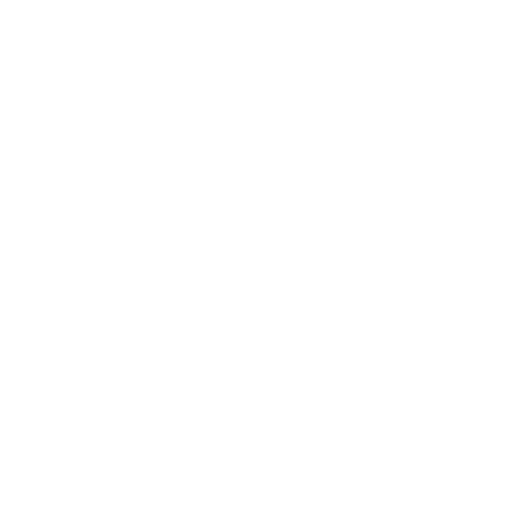
t = 0.00 s
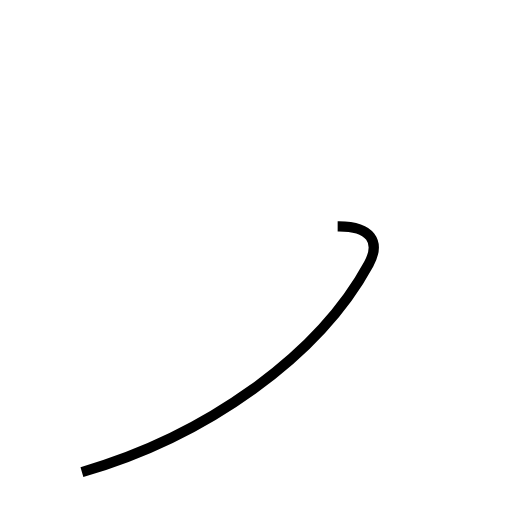
t = 1.25 s
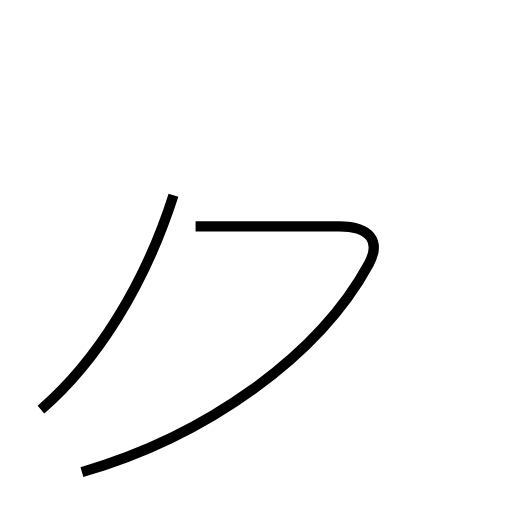
t = 2.42 s
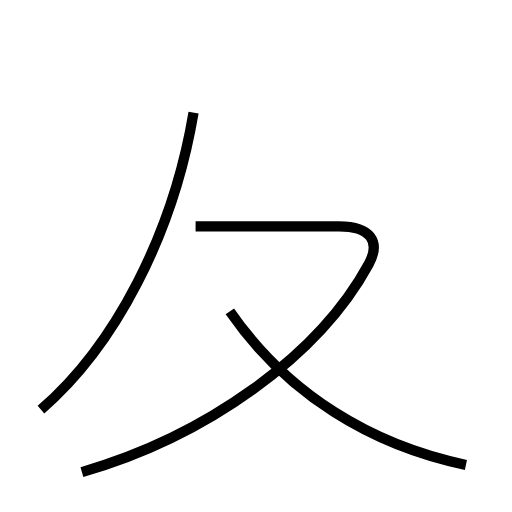
t = 3.51 s
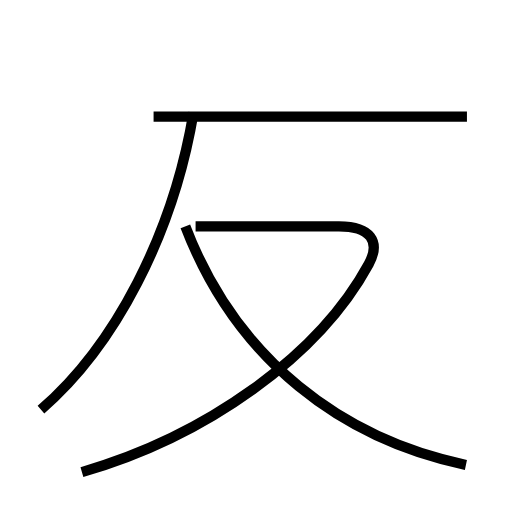
t = 4.71 s
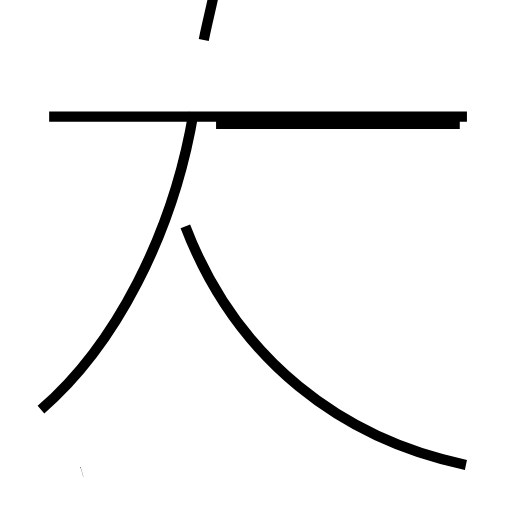
t = 5.96 s

The animated SVG that drew these frames (rendered in a browser with its animation timeline set to each time). Animation: 6 SMIL elements (animate=6); one cycle of 5.96 s.

<?xml version='1.0' encoding='utf-8'?>
<svg viewBox="0.0 -6.0 50.0 50.0" version="1.1" xmlns="http://www.w3.org/2000/svg"><rect x="-1000" y="-1000" width="2000" height="2000" stroke="white" fill="white" /><g style="fill:none;stroke:#000000;stroke-width:1"><path d="M 8.0 2.1 C 20.1 -1.4 31.1 -9.2 36.0 -18.2 C 37.2 -20.4 36.2 -21.9 33.1 -21.9 L 19.1 -21.9 " transform="translate(0.0 38.0)" stroke-dasharray="55.5948326647412" stroke-dashoffset="55.5948326647412"><animate attributeName="stroke-dashoffset" from="55.5948326647412" to="0" dur="1.667844979942236s" begin="0s; anim_end.end" fill="freeze" id="anim0" /></path><path d="M 4.0 -4.0 C 11.2 -10.2 16.9 -21.1 18.9 -33.0 " transform="translate(0.0 38.0)" stroke-dasharray="33.215927486668335" stroke-dashoffset="33.215927486668335"><animate attributeName="stroke-dashoffset" from="33.215927486668335" to="0" dur="0.99647782460005s" begin="anim0.end" fill="freeze" id="anim1" /></path><path d="M 45.5 1.4 C 33.5 -1.1 23.1 -8.8 18.1 -21.9 " transform="translate(0.0 38.0)" stroke-dasharray="37.58744964881596" stroke-dashoffset="37.58744964881596"><animate attributeName="stroke-dashoffset" from="37.58744964881596" to="0" dur="1.1276234894644788s" begin="anim1.end" fill="freeze" id="anim2" /></path><path d="M 45.6 -32.6 L 4.8 -32.6 " transform="translate(0.0 38.0)" stroke-dasharray="40.800000000000004" stroke-dashoffset="40.800000000000004"><animate attributeName="stroke-dashoffset" from="40.800000000000004" to="0" dur="1.224s" begin="anim2.end" fill="freeze" id="anim3" /></path><path d="M 19.9 -40.1 C 20.4 -42.6 21.1 -45.0 21.4 -47.5 " transform="translate(0.0 38.0)" stroke-dasharray="7.5537146491689295" stroke-dashoffset="7.5537146491689295"><animate attributeName="stroke-dashoffset" from="7.5537146491689295" to="0" dur="0.22661143947506787s" begin="anim3.end" fill="freeze" id="anim4" /></path><path d="M 21.1 -31.9 C 23.1 -31.9 24.6 -31.9 26.1 -31.9 C 28.1 -31.9 29.1 -31.9 30.6 -31.9 C 32.5 -31.9 33.6 -31.9 35.0 -31.9 C 36.6 -31.9 37.5 -31.9 38.5 -31.9 C 39.5 -31.9 40.0 -31.9 40.5 -31.9 C 41.0 -31.9 41.4 -31.9 41.8 -31.9 C 42.2 -31.9 42.5 -31.9 42.8 -31.9 C 43.0 -31.9 43.2 -31.9 43.4 -31.9 C 43.6 -31.9 43.8 -31.9 43.9 -31.9 C 44.0 -31.9 44.1 -31.9 44.2 -31.9 C 44.3 -31.9 44.4 -31.9 44.5 -31.9 C 44.6 -31.9 44.7 -31.9 44.8 -31.9 C 44.9 -31.9 44.9 -31.9 44.9 -31.9 C 44.9 -31.9 44.9 -31.9 44.9 -31.9 C 44.9 -31.9 44.9 -31.9 44.9 -31.9 C 44.9 -31.9 44.9 -31.9 44.9 -31.9 C 44.9 -31.9 44.9 -31.9 44.9 -31.9 C 44.9 -31.9 44.9 -31.9 44.9 -31.9 C 44.9 -31.9 44.9 -31.9 44.9 -31.9 C 44.9 -31.9 44.9 -31.9 44.9 -31.9 C 44.9 -31.9 44.9 -31.9 44.9 -31.9 C 44.9 -31.9 44.9 -31.9 44.9 -31.9 C 44.9 -31.9 44.9 -31.9 44.9 -31.9 C 44.9 -31.9 44.9 -31.9 44.9 -31.9 C 44.9 -31.9 44.9 -31.9 44.9 -31.9 C 44.9 -31.9 44.9 -31.9 44.9 -31.9 C 44.9 -31.9 44.9 -31.9 44.9 -31.9 C 44.9 -31.9 44.9 -31.9 44.9 -31.9 C 44.9 -31.9 44.9 -31.9 44.9 -31.9 C 44.9 -31.9 44.9 -31.9 44.9 -31.9 C 44.9 -31.9 44.9 -31.9 44.9 -31.9 C 44.9 -31.9 44.9 -31.9 44.9 -31.9" transform="translate(0.0 38.0)" stroke-dasharray="23.799999999999997" stroke-dashoffset="23.799999999999997"><animate attributeName="stroke-dashoffset" from="23.799999999999997" to="0" dur="0.7139999999999999s" begin="anim4.end" fill="freeze" id="anim_end" /></path></g></svg>
